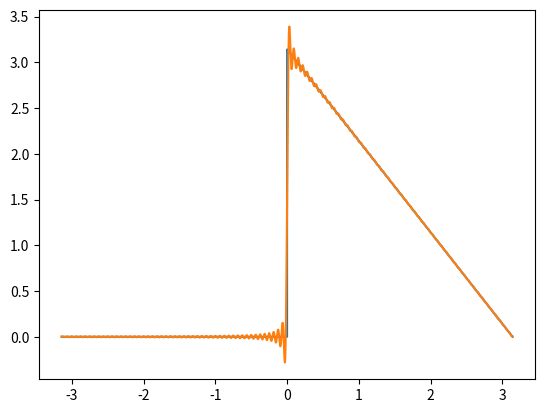

This chart was generated by the following Python code:
import numpy as np
import matplotlib.pyplot as plt
import math as m

def fourier(x,n):
    sum = m.pi/4
    i = 1
    while (i <= n):
        sum += ((1-((-1)**i))/(m.pi*(i**2)))*np.cos(i*x) + (1/i)*np.sin(i*x)
        i+=1
    return sum

N = 10000
ax = -m.pi
bx = m.pi

x = np.linspace(ax,bx,N)
y = np.piecewise(x, [x<0 , x>=0], [lambda x: 0, lambda x: m.pi-x])

i = 1
while i <= 100 :
    yf = fourier(x,i)
    plt.plot(x,y)
    plt.plot(x,yf)
    plt.pause(0.1)
    if (i != 100) : plt.clf()
    i+=1
plt.show()